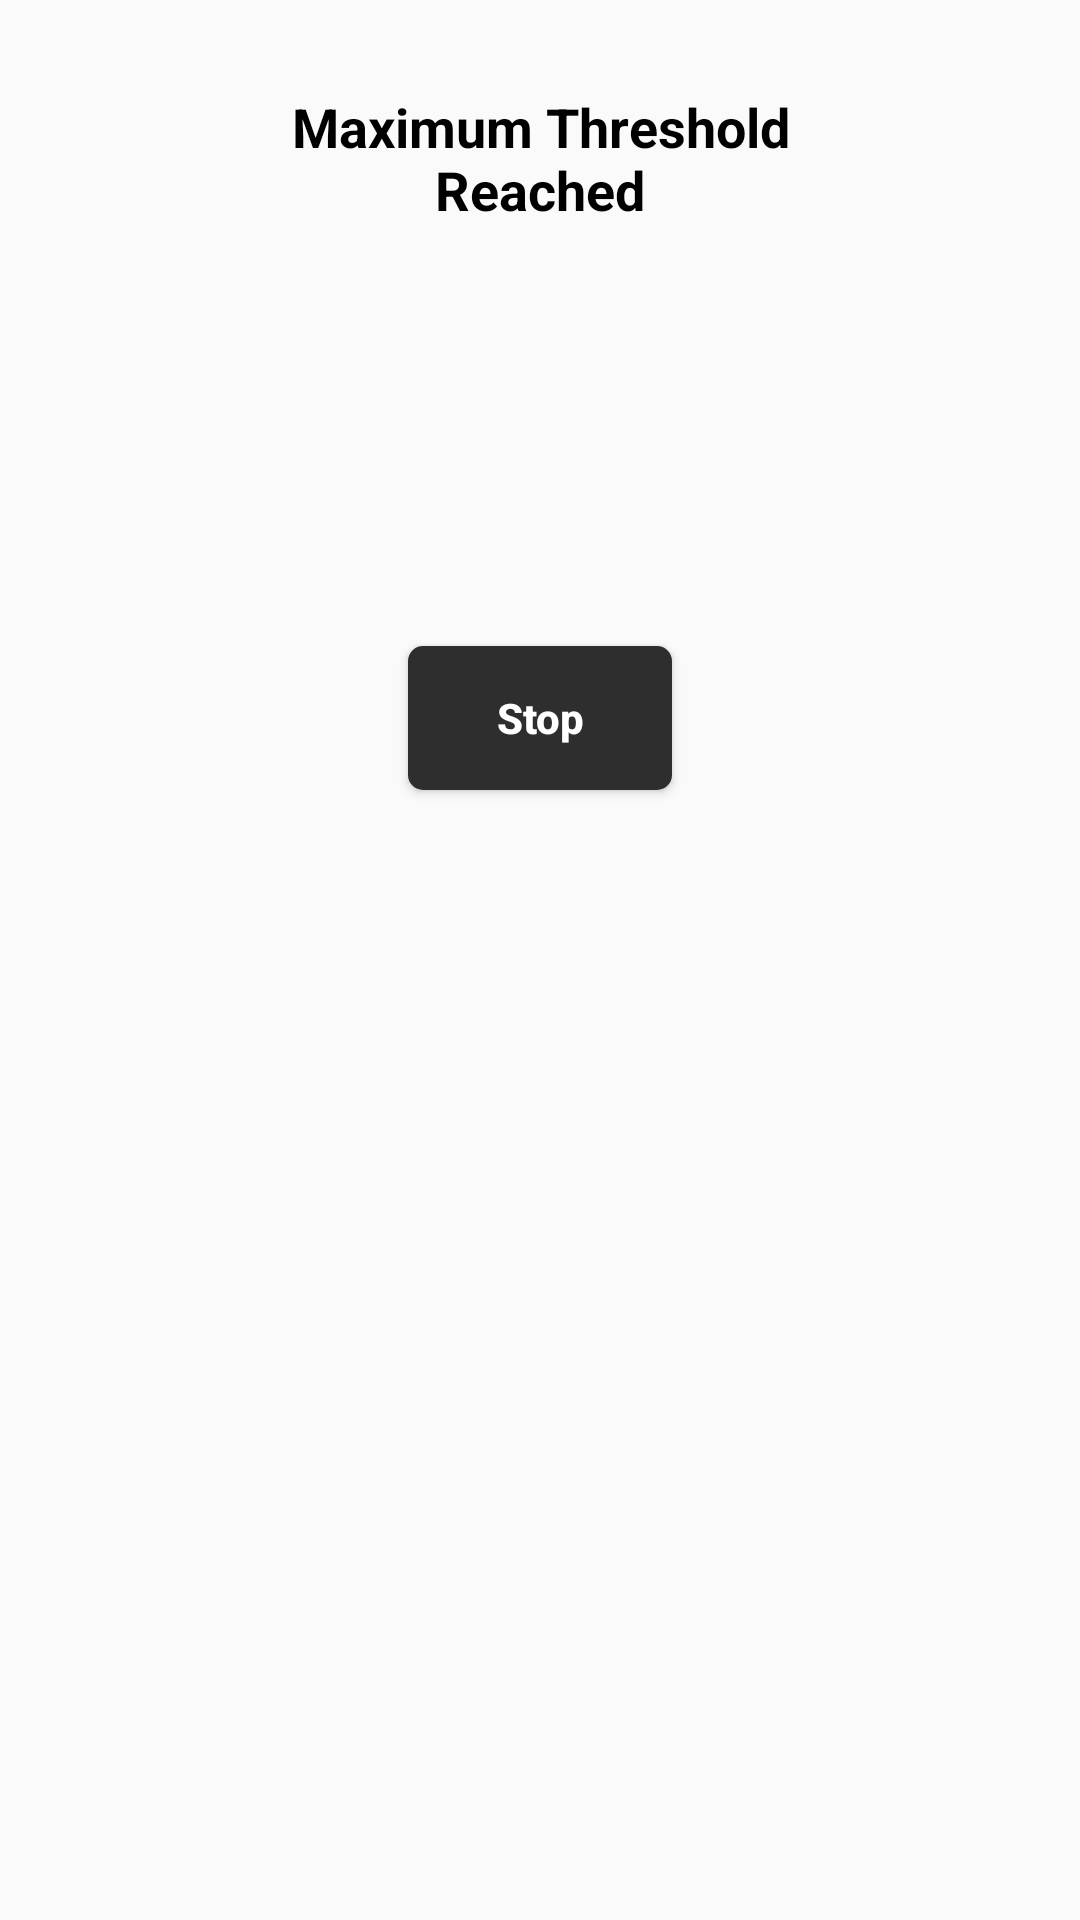

Reconstruct the res/layout file that produces this screen, plus the resources it refers to.
<!-- AndroidManifest.xml: application theme AppTheme -->
<!-- res/layout/buzz_alert.xml -->
<?xml version="1.0" encoding="utf-8"?>
<LinearLayout xmlns:android="http://schemas.android.com/apk/res/android"
    xmlns:app="http://schemas.android.com/apk/res-auto"
    android:orientation="vertical" android:layout_width="match_parent"
    android:layout_height="wrap_content"
    android:padding="@dimen/d30"
    android:gravity="center_horizontal">

    <TextView
        android:layout_width="wrap_content"
        android:layout_height="wrap_content"
        android:id="@+id/ba_msg"
        android:textStyle="bold"
        android:text="@string/maxthrrchd"
        android:gravity="center_horizontal"
        android:textAppearance="@style/Base.TextAppearance.AppCompat.Medium"/>

    <ImageView
        android:layout_width="@dimen/d100"
        android:layout_height="@dimen/d100"
        app:srcCompat="@drawable/alarm"
        android:layout_marginTop="@dimen/d10"
        android:layout_marginBottom="@dimen/d30"/>

    <Button
        android:layout_width="wrap_content"
        android:layout_height="wrap_content"
        android:id="@+id/ba_stop"
        android:text="@string/stop"
        android:textStyle="bold"
        android:textAllCaps="false"
        android:background="@drawable/rc_grey"
        android:textColor="@color/white" />

</LinearLayout>
<!-- resources referenced by this layout -->
<resources>
  <color name="white">#FFFFFF</color>
  <dimen name="d10">10dp</dimen>
  <dimen name="d100">100dp</dimen>
  <dimen name="d30">30dp</dimen>
  <!-- drawable rc_grey (drawable) -->
  <?xml version="1.0" encoding="utf-8"?>
  <shape xmlns:android="http://schemas.android.com/apk/res/android"
      android:shape="rectangle">
      <solid android:color="@color/grey"/>
      <corners android:radius="@dimen/d5"/>
  </shape>
  <string name="maxthrrchd">Maximum Threshold\nReached</string>
  <string name="stop">Stop</string>
  <style name="AppTheme" parent="Theme.AppCompat.Light.NoActionBar">
          <item name="colorPrimary">@color/grey</item>
          <item name="colorPrimaryDark">@color/black</item>
          <item name="colorAccent">@color/grey</item>
          <item name="android:textColor">@color/black</item>
      </style>
  <color name="grey">#2E2E2E</color>
  <dimen name="d5">5dp</dimen>
  <color name="black">#000000</color>
</resources>
